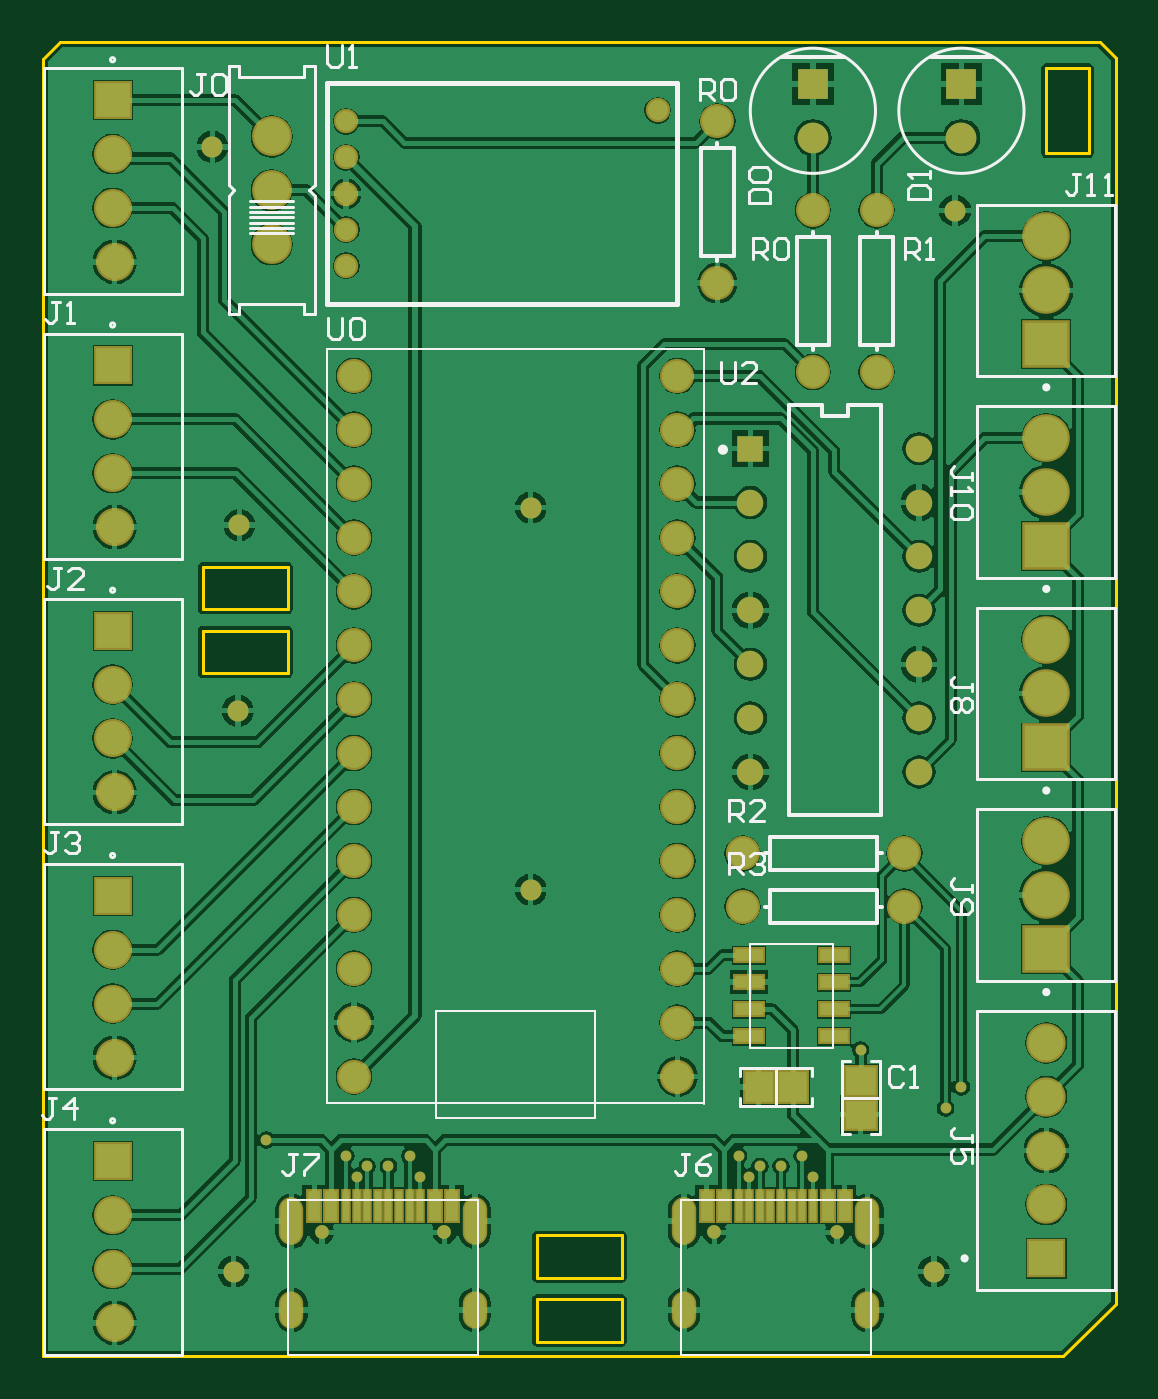
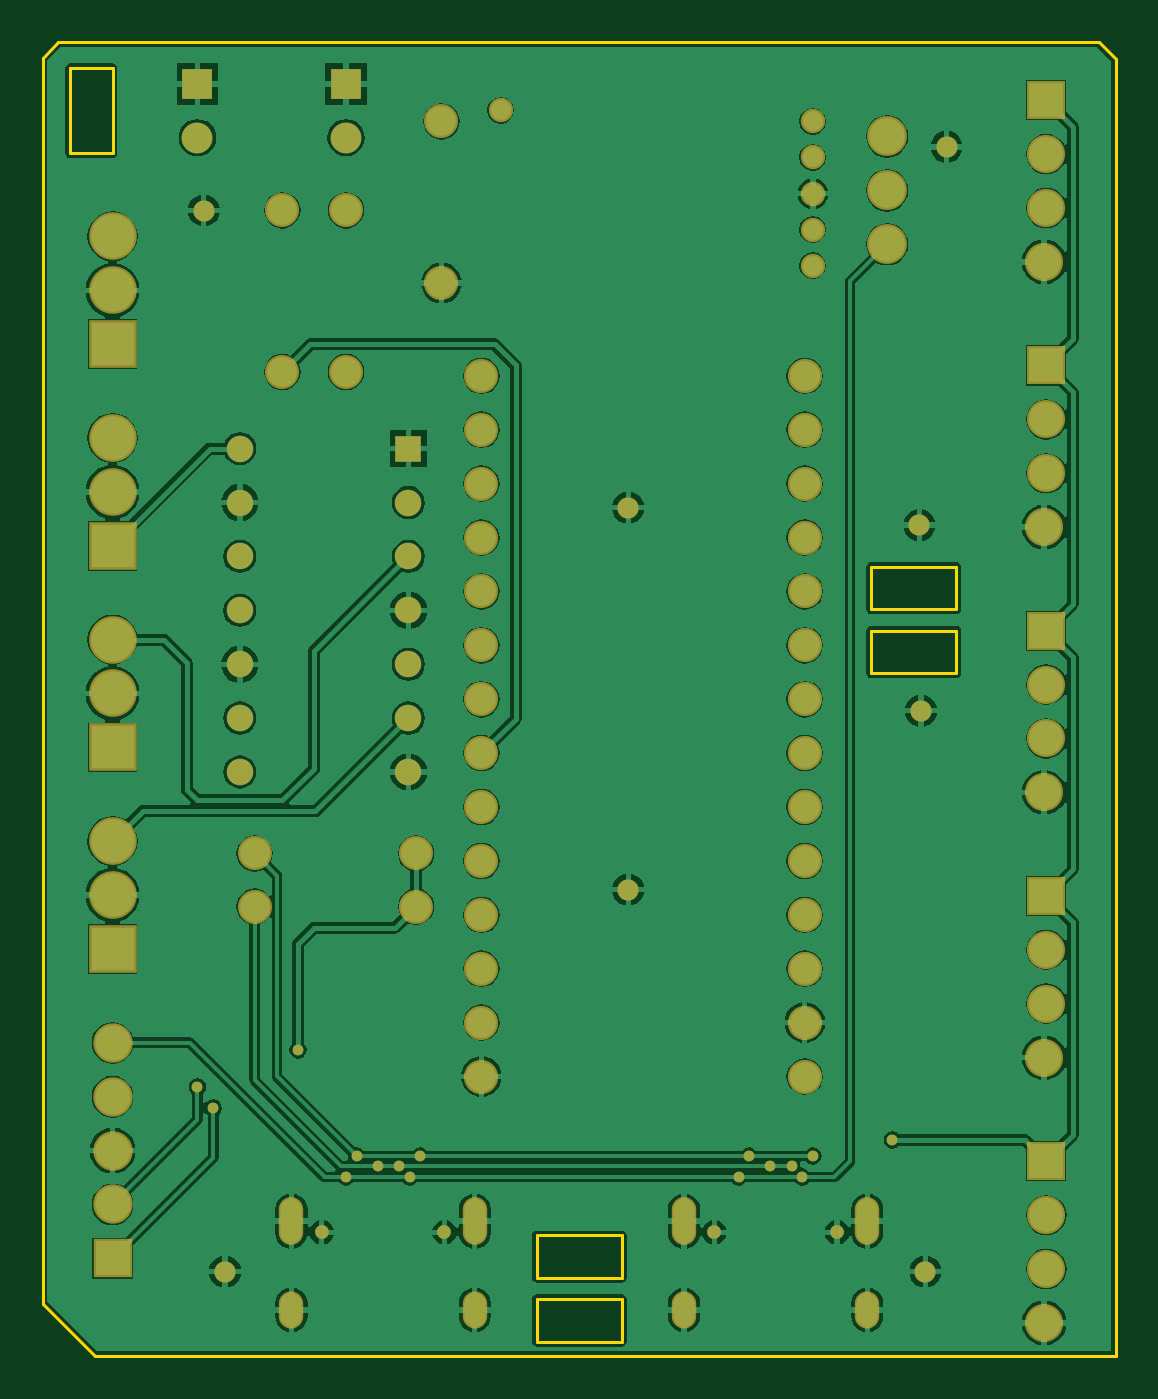
Circuit board: 7 layer files. Board 50.6 x 62.0 mm.
- bottom_copper: SensorBoard.GBL (70778 bytes)
- bottom_mask: SensorBoard.GBS (3267 bytes)
- outline: SensorBoard.GKO (920 bytes)
- top_copper: SensorBoard.GTL (75964 bytes)
- top_silk: SensorBoard.GTO (10136 bytes)
- paste: SensorBoard.GTP (944 bytes)
- top_mask: SensorBoard.GTS (4057 bytes)

=== bottom_copper: SensorBoard.GBL (70778 bytes, source omitted) ===
=== bottom_mask: SensorBoard.GBS ===
G04*
G04 #@! TF.GenerationSoftware,Altium Limited,Altium Designer,20.0.10 (225)*
G04*
G04 Layer_Color=16711935*
%FSLAX44Y44*%
%MOMM*%
G71*
G01*
G75*
%ADD26C,1.6092*%
%ADD27C,1.8796*%
%ADD28C,1.6032*%
%ADD29C,1.4500*%
%ADD30R,1.4500X1.4500*%
%ADD31C,2.2432*%
%ADD32R,2.2432X2.2432*%
%ADD33R,1.7932X1.7932*%
%ADD34C,1.7932*%
%ADD35C,1.8532*%
%ADD36R,1.8532X1.8532*%
%ADD37C,1.2500*%
%ADD38R,1.2500X1.2500*%
%ADD39O,1.1500X2.2500*%
%ADD40O,1.1500X1.7500*%
%ADD41C,0.6500*%
%ADD42C,1.1492*%
%ADD43C,1.0000*%
%ADD44C,0.5080*%
D26*
X299200Y462100D02*
D03*
Y436700D02*
D03*
Y411300D02*
D03*
Y385900D02*
D03*
Y360500D02*
D03*
Y335100D02*
D03*
Y309700D02*
D03*
Y284300D02*
D03*
Y258900D02*
D03*
Y233500D02*
D03*
Y208100D02*
D03*
Y182700D02*
D03*
Y157300D02*
D03*
Y131900D02*
D03*
X146800Y462100D02*
D03*
Y436700D02*
D03*
Y411300D02*
D03*
Y385900D02*
D03*
Y360500D02*
D03*
Y335100D02*
D03*
Y309700D02*
D03*
Y284300D02*
D03*
Y258900D02*
D03*
Y233500D02*
D03*
Y208100D02*
D03*
Y182700D02*
D03*
Y157300D02*
D03*
Y131900D02*
D03*
D27*
X108000Y549500D02*
D03*
Y524100D02*
D03*
Y574900D02*
D03*
D28*
X393000Y463900D02*
D03*
Y540100D02*
D03*
X363000Y463900D02*
D03*
Y540100D02*
D03*
X318000Y505800D02*
D03*
Y582000D02*
D03*
X406100Y237000D02*
D03*
X329900D02*
D03*
Y212001D02*
D03*
X406100D02*
D03*
D29*
X363000Y574300D02*
D03*
X433000D02*
D03*
D30*
X363000Y599700D02*
D03*
X433000D02*
D03*
D31*
X473000Y527800D02*
D03*
Y502400D02*
D03*
Y432800D02*
D03*
Y407400D02*
D03*
Y242800D02*
D03*
Y217400D02*
D03*
Y337800D02*
D03*
Y312400D02*
D03*
D32*
Y477000D02*
D03*
Y382000D02*
D03*
Y192000D02*
D03*
Y287000D02*
D03*
D33*
X33000Y592000D02*
D03*
X33000Y467000D02*
D03*
X33000Y342000D02*
D03*
X33000Y217000D02*
D03*
X33000Y92000D02*
D03*
D34*
X33000Y566600D02*
D03*
Y541200D02*
D03*
X34000Y515800D02*
D03*
X33000Y441600D02*
D03*
Y416200D02*
D03*
X34000Y390800D02*
D03*
X34000Y265800D02*
D03*
X33000Y291200D02*
D03*
Y316600D02*
D03*
X34000Y140800D02*
D03*
X33000Y166200D02*
D03*
Y191600D02*
D03*
X34000Y15800D02*
D03*
X33000Y41200D02*
D03*
Y66600D02*
D03*
D35*
X473000Y147801D02*
D03*
Y122401D02*
D03*
Y97001D02*
D03*
Y71601D02*
D03*
D36*
Y46201D02*
D03*
D37*
X413000Y427800D02*
D03*
Y402400D02*
D03*
Y377000D02*
D03*
Y351600D02*
D03*
Y326200D02*
D03*
Y300800D02*
D03*
Y275400D02*
D03*
X333600D02*
D03*
Y300800D02*
D03*
Y326200D02*
D03*
Y351600D02*
D03*
Y377000D02*
D03*
Y402400D02*
D03*
D38*
Y427800D02*
D03*
D39*
X388700Y63745D02*
D03*
X302300D02*
D03*
X203700D02*
D03*
X117300D02*
D03*
D40*
X302300Y21945D02*
D03*
X388700D02*
D03*
X117300D02*
D03*
X203700D02*
D03*
D41*
X374400Y58445D02*
D03*
X316600D02*
D03*
X189400D02*
D03*
X131600D02*
D03*
D42*
X143000Y514000D02*
D03*
Y531000D02*
D03*
Y548000D02*
D03*
Y565000D02*
D03*
Y582000D02*
D03*
X290000Y587300D02*
D03*
D43*
X90000Y40000D02*
D03*
X80000Y570000D02*
D03*
X430000Y540000D02*
D03*
X420000Y40000D02*
D03*
X230000Y220000D02*
D03*
Y400000D02*
D03*
X92000Y304250D02*
D03*
X92750Y391750D02*
D03*
D44*
X143000Y94500D02*
D03*
X105500Y102000D02*
D03*
X173000Y94500D02*
D03*
X328000D02*
D03*
X358000D02*
D03*
X425500Y117000D02*
D03*
X433000Y127000D02*
D03*
X148000Y84500D02*
D03*
X333000D02*
D03*
X363000D02*
D03*
X178000D02*
D03*
X163000Y89500D02*
D03*
X153000D02*
D03*
X338000D02*
D03*
X385500Y144500D02*
D03*
X348000Y89500D02*
D03*
M02*

=== outline: SensorBoard.GKO ===
G04*
G04 #@! TF.GenerationSoftware,Altium Limited,Altium Designer,20.0.10 (225)*
G04*
G04 Layer_Color=16711935*
%FSLAX44Y44*%
%MOMM*%
G71*
G01*
G75*
%ADD60C,0.1524*%
D60*
X506000Y24901D02*
Y612000D01*
X498500Y619500D02*
X506000Y612000D01*
X0Y611500D02*
X8000Y619500D01*
X0Y0D02*
Y611500D01*
Y0D02*
X481099D01*
X506000Y24901D01*
X8000Y619500D02*
X498500D01*
X473000Y567000D02*
Y607000D01*
X473000D02*
X493000D01*
X473000Y567000D02*
X493000D01*
X493000D02*
Y607000D01*
X233000Y57000D02*
X273000D01*
Y37000D02*
Y57000D01*
X233000Y37000D02*
Y57000D01*
Y37000D02*
X273000D01*
X233000Y7000D02*
X273000D01*
X233000Y7000D02*
Y27000D01*
X273000Y7000D02*
Y27000D01*
X233000Y27000D02*
X273000D01*
X75500Y342000D02*
X115500D01*
Y322000D02*
Y342000D01*
X75500Y322000D02*
Y342000D01*
Y322000D02*
X115500D01*
X75500Y352000D02*
X115500D01*
X75500Y352000D02*
Y372000D01*
X115500Y352000D02*
Y372000D01*
X75500Y372000D02*
X115500D01*
M02*

=== top_copper: SensorBoard.GTL (75964 bytes, source omitted) ===
=== top_silk: SensorBoard.GTO (10136 bytes, source omitted) ===
=== paste: SensorBoard.GTP ===
G04*
G04 #@! TF.GenerationSoftware,Altium Limited,Altium Designer,20.0.10 (225)*
G04*
G04 Layer_Color=8421504*
%FSLAX44Y44*%
%MOMM*%
G71*
G01*
G75*
%ADD16R,1.4000X1.3000*%
%ADD17R,1.3000X1.4000*%
%ADD18R,1.3000X0.6000*%
%ADD19R,0.6000X1.4500*%
%ADD20R,0.3000X1.4500*%
D16*
X385500Y130000D02*
D03*
Y114000D02*
D03*
D17*
X353500Y127000D02*
D03*
X337500D02*
D03*
D18*
X373000Y150900D02*
D03*
Y189100D02*
D03*
Y176350D02*
D03*
Y163650D02*
D03*
X333000Y150900D02*
D03*
Y163650D02*
D03*
Y176350D02*
D03*
Y189100D02*
D03*
D19*
X378000Y70995D02*
D03*
X370000D02*
D03*
X321000D02*
D03*
X313000D02*
D03*
X193000D02*
D03*
X185000D02*
D03*
X136000D02*
D03*
X128000D02*
D03*
D20*
X363000D02*
D03*
X358000D02*
D03*
X353000D02*
D03*
X348000D02*
D03*
X328000D02*
D03*
X333000D02*
D03*
X338000D02*
D03*
X343000D02*
D03*
X178000D02*
D03*
X173000D02*
D03*
X168000D02*
D03*
X163000D02*
D03*
X143000D02*
D03*
X148000D02*
D03*
X153000D02*
D03*
X158000D02*
D03*
M02*

=== top_mask: SensorBoard.GTS ===
G04*
G04 #@! TF.GenerationSoftware,Altium Limited,Altium Designer,20.0.10 (225)*
G04*
G04 Layer_Color=8388736*
%FSLAX44Y44*%
%MOMM*%
G71*
G01*
G75*
%ADD21R,1.6032X1.5032*%
%ADD22R,1.5032X1.6032*%
%ADD23R,1.5032X0.8032*%
%ADD24R,0.7500X1.6000*%
%ADD25R,0.4500X1.6000*%
%ADD26C,1.6092*%
%ADD27C,1.8796*%
%ADD28C,1.6032*%
%ADD29C,1.4500*%
%ADD30R,1.4500X1.4500*%
%ADD31C,2.2432*%
%ADD32R,2.2432X2.2432*%
%ADD33R,1.7932X1.7932*%
%ADD34C,1.7932*%
%ADD35C,1.8532*%
%ADD36R,1.8532X1.8532*%
%ADD37C,1.2500*%
%ADD38R,1.2500X1.2500*%
%ADD39O,1.1500X2.2500*%
%ADD40O,1.1500X1.7500*%
%ADD41C,0.6500*%
%ADD42C,1.1492*%
%ADD43C,1.0000*%
%ADD44C,0.5080*%
D21*
X385500Y130000D02*
D03*
Y114000D02*
D03*
D22*
X353500Y127000D02*
D03*
X337500D02*
D03*
D23*
X373000Y150900D02*
D03*
Y189100D02*
D03*
Y176350D02*
D03*
Y163650D02*
D03*
X333000Y150900D02*
D03*
Y163650D02*
D03*
Y176350D02*
D03*
Y189100D02*
D03*
D24*
X378000Y70995D02*
D03*
X370000D02*
D03*
X321000D02*
D03*
X313000D02*
D03*
X193000D02*
D03*
X185000D02*
D03*
X136000D02*
D03*
X128000D02*
D03*
D25*
X363000D02*
D03*
X358000D02*
D03*
X353000D02*
D03*
X348000D02*
D03*
X328000D02*
D03*
X333000D02*
D03*
X338000D02*
D03*
X343000D02*
D03*
X178000D02*
D03*
X173000D02*
D03*
X168000D02*
D03*
X163000D02*
D03*
X143000D02*
D03*
X148000D02*
D03*
X153000D02*
D03*
X158000D02*
D03*
D26*
X299200Y462100D02*
D03*
Y436700D02*
D03*
Y411300D02*
D03*
Y385900D02*
D03*
Y360500D02*
D03*
Y335100D02*
D03*
Y309700D02*
D03*
Y284300D02*
D03*
Y258900D02*
D03*
Y233500D02*
D03*
Y208100D02*
D03*
Y182700D02*
D03*
Y157300D02*
D03*
Y131900D02*
D03*
X146800Y462100D02*
D03*
Y436700D02*
D03*
Y411300D02*
D03*
Y385900D02*
D03*
Y360500D02*
D03*
Y335100D02*
D03*
Y309700D02*
D03*
Y284300D02*
D03*
Y258900D02*
D03*
Y233500D02*
D03*
Y208100D02*
D03*
Y182700D02*
D03*
Y157300D02*
D03*
Y131900D02*
D03*
D27*
X108000Y549500D02*
D03*
Y524100D02*
D03*
Y574900D02*
D03*
D28*
X393000Y463900D02*
D03*
Y540100D02*
D03*
X363000Y463900D02*
D03*
Y540100D02*
D03*
X318000Y505800D02*
D03*
Y582000D02*
D03*
X406100Y237000D02*
D03*
X329900D02*
D03*
Y212001D02*
D03*
X406100D02*
D03*
D29*
X363000Y574300D02*
D03*
X433000D02*
D03*
D30*
X363000Y599700D02*
D03*
X433000D02*
D03*
D31*
X473000Y527800D02*
D03*
Y502400D02*
D03*
Y432800D02*
D03*
Y407400D02*
D03*
Y242800D02*
D03*
Y217400D02*
D03*
Y337800D02*
D03*
Y312400D02*
D03*
D32*
Y477000D02*
D03*
Y382000D02*
D03*
Y192000D02*
D03*
Y287000D02*
D03*
D33*
X33000Y592000D02*
D03*
X33000Y467000D02*
D03*
X33000Y342000D02*
D03*
X33000Y217000D02*
D03*
X33000Y92000D02*
D03*
D34*
X33000Y566600D02*
D03*
Y541200D02*
D03*
X34000Y515800D02*
D03*
X33000Y441600D02*
D03*
Y416200D02*
D03*
X34000Y390800D02*
D03*
X34000Y265800D02*
D03*
X33000Y291200D02*
D03*
Y316600D02*
D03*
X34000Y140800D02*
D03*
X33000Y166200D02*
D03*
Y191600D02*
D03*
X34000Y15800D02*
D03*
X33000Y41200D02*
D03*
Y66600D02*
D03*
D35*
X473000Y147801D02*
D03*
Y122401D02*
D03*
Y97001D02*
D03*
Y71601D02*
D03*
D36*
Y46201D02*
D03*
D37*
X413000Y427800D02*
D03*
Y402400D02*
D03*
Y377000D02*
D03*
Y351600D02*
D03*
Y326200D02*
D03*
Y300800D02*
D03*
Y275400D02*
D03*
X333600D02*
D03*
Y300800D02*
D03*
Y326200D02*
D03*
Y351600D02*
D03*
Y377000D02*
D03*
Y402400D02*
D03*
D38*
Y427800D02*
D03*
D39*
X388700Y63745D02*
D03*
X302300D02*
D03*
X203700D02*
D03*
X117300D02*
D03*
D40*
X302300Y21945D02*
D03*
X388700D02*
D03*
X117300D02*
D03*
X203700D02*
D03*
D41*
X374400Y58445D02*
D03*
X316600D02*
D03*
X189400D02*
D03*
X131600D02*
D03*
D42*
X143000Y514000D02*
D03*
Y531000D02*
D03*
Y548000D02*
D03*
Y565000D02*
D03*
Y582000D02*
D03*
X290000Y587300D02*
D03*
D43*
X90000Y40000D02*
D03*
X80000Y570000D02*
D03*
X430000Y540000D02*
D03*
X420000Y40000D02*
D03*
X230000Y220000D02*
D03*
Y400000D02*
D03*
X92000Y304250D02*
D03*
X92750Y391750D02*
D03*
D44*
X143000Y94500D02*
D03*
X105500Y102000D02*
D03*
X173000Y94500D02*
D03*
X328000D02*
D03*
X358000D02*
D03*
X425500Y117000D02*
D03*
X433000Y127000D02*
D03*
X148000Y84500D02*
D03*
X333000D02*
D03*
X363000D02*
D03*
X178000D02*
D03*
X163000Y89500D02*
D03*
X153000D02*
D03*
X338000D02*
D03*
X385500Y144500D02*
D03*
X348000Y89500D02*
D03*
M02*

